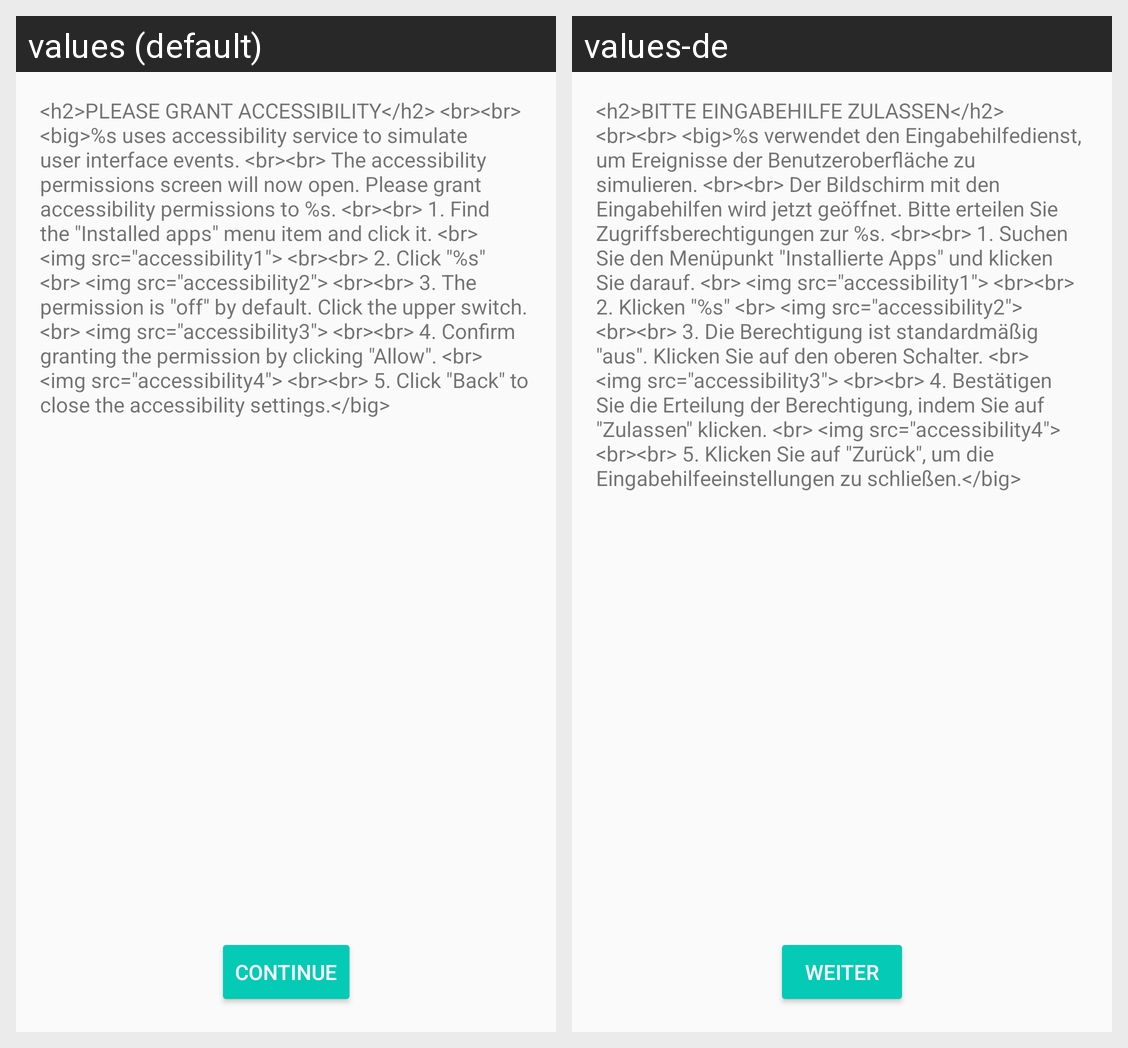

The Android screen above is rendered under two locales of the same app. Produce the string resources it draws, with the default and per-locale values.
Android screen res/layout/activity_accessibility.xml rendered under 2 locales, left to right: values (default), values-de. Device: Nexus 5 (rendered at 1080×1920; each locale shown at half size, 540×960, under a caption strip naming it); theme AppTheme.NoActionBar.
Strings drawn on this screen, with the default value and each locale's value (text and hints the layout hard-codes, and strings that could not be matched under every locale, appear in the picture but are not listed):

accessibility_hint
  values: <h2>PLEASE GRANT ACCESSIBILITY</h2> <br><br> <big>%s uses accessibility service to simulate user interface events. <br><br> The accessibility permissions screen will now open. Please grant accessibility permissions to %s. <br><br> 1. Find the "Installed apps" menu item and click it. <br> <img src="accessibility1"> <br><br> 2. Click "%s" <br> <img src="accessibility2"> <br><br> 3. The permission …[clipped]
  values-de: <h2>BITTE EINGABEHILFE ZULASSEN</h2> <br><br> <big>%s verwendet den Eingabehilfedienst, um Ereignisse der Benutzeroberfläche zu simulieren. <br><br> Der Bildschirm mit den Eingabehilfen wird jetzt geöffnet. Bitte erteilen Sie Zugriffsberechtigungen zur %s. <br><br> 1. Suchen Sie den Menüpunkt "Installierte Apps" und klicken Sie darauf. <br> <img src="accessibility1"> <br><br> 2. Klicken "%s" <br> …[clipped]

continue_button
  values: Continue
  values-de: Weiter
